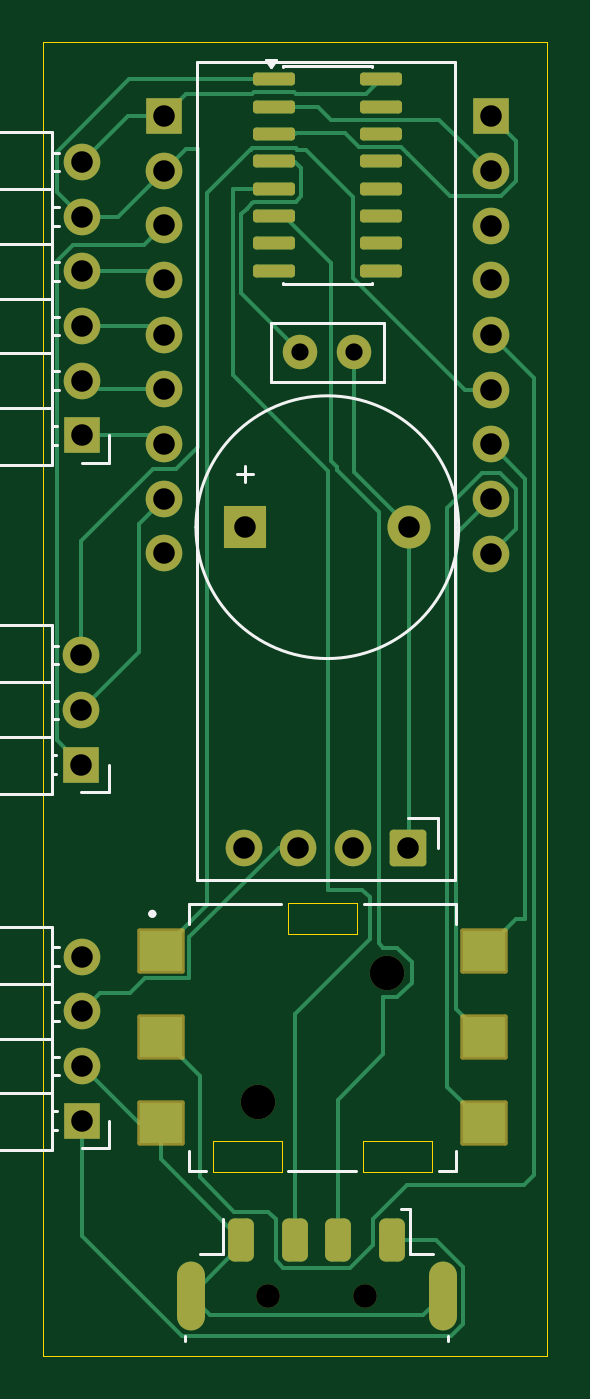
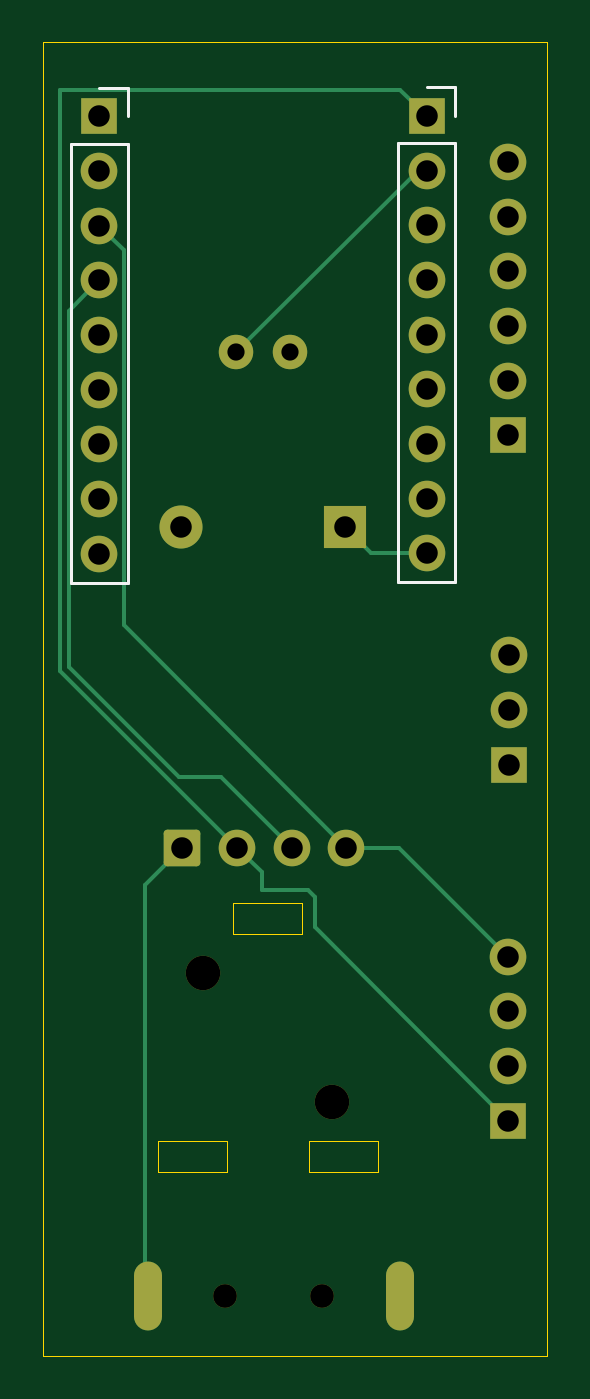
Circuit board: 11 layer files. Board 23.4 x 61.0 mm.
- bottom_copper: susGadget-B_Cu.gbr (5798 bytes)
- bottom_mask: susGadget-B_Mask.gbr (2735 bytes)
- paste: susGadget-B_Paste.gbr (469 bytes)
- bottom_silk: susGadget-B_Silkscreen.gbr (1127 bytes)
- outline: susGadget-Edge_Cuts.gbr (1307 bytes)
- top_copper: susGadget-F_Cu.gbr (15246 bytes)
- top_mask: susGadget-F_Mask.gbr (3740 bytes)
- paste: susGadget-F_Paste.gbr (1998 bytes)
- top_silk: susGadget-F_Silkscreen.gbr (7631 bytes)
- drill: susGadget-NPTH.drl (468 bytes)
- drill: susGadget-PTH.drl (1104 bytes)

=== bottom_copper: susGadget-B_Cu.gbr ===
%TF.GenerationSoftware,KiCad,Pcbnew,10.0.1*%
%TF.CreationDate,2026-06-16T17:56:22+08:00*%
%TF.ProjectId,susGadget,73757347-6164-4676-9574-2e6b69636164,rev?*%
%TF.SameCoordinates,Original*%
%TF.FileFunction,Copper,L2,Bot*%
%TF.FilePolarity,Positive*%
%FSLAX46Y46*%
G04 Gerber Fmt 4.6, Leading zero omitted, Abs format (unit mm)*
G04 Created by KiCad (PCBNEW 10.0.1) date 2026-06-16 17:56:22*
%MOMM*%
%LPD*%
G01*
G04 APERTURE LIST*
G04 Aperture macros list*
%AMRoundRect*
0 Rectangle with rounded corners*
0 $1 Rounding radius*
0 $2 $3 $4 $5 $6 $7 $8 $9 X,Y pos of 4 corners*
0 Add a 4 corners polygon primitive as box body*
4,1,4,$2,$3,$4,$5,$6,$7,$8,$9,$2,$3,0*
0 Add four circle primitives for the rounded corners*
1,1,$1+$1,$2,$3*
1,1,$1+$1,$4,$5*
1,1,$1+$1,$6,$7*
1,1,$1+$1,$8,$9*
0 Add four rect primitives between the rounded corners*
20,1,$1+$1,$2,$3,$4,$5,0*
20,1,$1+$1,$4,$5,$6,$7,0*
20,1,$1+$1,$6,$7,$8,$9,0*
20,1,$1+$1,$8,$9,$2,$3,0*%
G04 Aperture macros list end*
%TA.AperFunction,ComponentPad*%
%ADD10O,1.300000X3.200000*%
%TD*%
%TA.AperFunction,ComponentPad*%
%ADD11R,1.700000X1.700000*%
%TD*%
%TA.AperFunction,ComponentPad*%
%ADD12C,1.700000*%
%TD*%
%TA.AperFunction,ComponentPad*%
%ADD13C,1.600000*%
%TD*%
%TA.AperFunction,ComponentPad*%
%ADD14R,2.000000X2.000000*%
%TD*%
%TA.AperFunction,ComponentPad*%
%ADD15C,2.000000*%
%TD*%
%TA.AperFunction,ComponentPad*%
%ADD16RoundRect,0.170000X0.680000X0.680000X-0.680000X0.680000X-0.680000X-0.680000X0.680000X-0.680000X0*%
%TD*%
%TA.AperFunction,Conductor*%
%ADD17C,0.200000*%
%TD*%
G04 APERTURE END LIST*
D10*
%TO.P,J3,SH,Shield_SH*%
%TO.N,GND*%
X88950000Y-95400000D03*
X77250000Y-95400000D03*
%TD*%
D11*
%TO.P,J1,1,Pin_1_1*%
%TO.N,Net-(J1-Pin_1)*%
X72200000Y-55460000D03*
D12*
%TO.P,J1,2,Pin_2_2*%
%TO.N,Net-(J1-Pin_2)*%
X72200000Y-52920000D03*
%TO.P,J1,3,Pin_3_3*%
%TO.N,Net-(J1-Pin_3)*%
X72200000Y-50380000D03*
%TO.P,J1,4,Pin_4_4*%
%TO.N,Net-(J1-Pin_4)*%
X72200000Y-47840000D03*
%TO.P,J1,5,Pin_5_5*%
%TO.N,GND*%
X72200000Y-45300000D03*
%TO.P,J1,6,Pin_6_6*%
%TO.N,+5V*%
X72200000Y-42760000D03*
%TD*%
D11*
%TO.P,RV1,1,1_1*%
%TO.N,+3.3V*%
X72185000Y-70740000D03*
D12*
%TO.P,RV1,2,2_2*%
%TO.N,Potentio*%
X72185000Y-68200000D03*
%TO.P,RV1,3,3_3*%
%TO.N,GND*%
X72185000Y-65660000D03*
%TD*%
D13*
%TO.P,C1,1*%
%TO.N,Net-(U1-V3)*%
X82350000Y-51600000D03*
%TO.P,C1,2*%
%TO.N,GND*%
X84850000Y-51600000D03*
%TD*%
D14*
%TO.P,BZ1,1,+_1*%
%TO.N,Buzzer*%
X79800000Y-59720000D03*
D15*
%TO.P,BZ1,2,-_2*%
%TO.N,GND*%
X87400000Y-59720000D03*
%TD*%
D16*
%TO.P,U2,1,GND_1*%
%TO.N,GND*%
X87340000Y-74600000D03*
D12*
%TO.P,U2,2,VCC_2*%
%TO.N,+5V*%
X84800000Y-74600000D03*
%TO.P,U2,3,SCL_3*%
%TO.N,SCL*%
X82260000Y-74600000D03*
%TO.P,U2,4,SDA_4*%
%TO.N,SDA*%
X79720000Y-74600000D03*
%TD*%
D11*
%TO.P,J5,1,Pin_1_1*%
%TO.N,+5V*%
X72200000Y-87280000D03*
D12*
%TO.P,J5,2,Pin_2_2*%
%TO.N,GND*%
X72200000Y-84740000D03*
%TO.P,J5,3,Pin_3_3*%
%TO.N,SCL*%
X72200000Y-82200000D03*
%TO.P,J5,4,Pin_4_4*%
%TO.N,SDA*%
X72200000Y-79660000D03*
%TD*%
D11*
%TO.P,J6,1,Pin_1_1*%
%TO.N,+5V*%
X76000000Y-40620000D03*
D12*
%TO.P,J6,2,Pin_2_2*%
%TO.N,GND*%
X76000000Y-43160000D03*
%TO.P,J6,3,Pin_3_3*%
%TO.N,+3.3V*%
X76000000Y-45700000D03*
%TO.P,J6,4,Pin_4_4*%
%TO.N,Net-(J1-Pin_4)*%
X76000000Y-48240000D03*
%TO.P,J6,5,Pin_5_5*%
%TO.N,Net-(J1-Pin_3)*%
X76000000Y-50780000D03*
%TO.P,J6,6,Pin_6_6*%
%TO.N,Net-(J1-Pin_2)*%
X76000000Y-53320000D03*
%TO.P,J6,7,Pin_7_7*%
%TO.N,Net-(J1-Pin_1)*%
X76000000Y-55860000D03*
%TO.P,J6,8,Pin_8_8*%
%TO.N,Potentio*%
X76000000Y-58400000D03*
%TO.P,J6,9,Pin_9_9*%
%TO.N,Buzzer*%
X76000000Y-60940000D03*
%TD*%
D11*
%TO.P,J7,1,Pin_1_1*%
%TO.N,Net-(J7-Pin_1)*%
X91200000Y-40640000D03*
D12*
%TO.P,J7,2,Pin_2_2*%
%TO.N,Net-(J7-Pin_2)*%
X91200000Y-43180000D03*
%TO.P,J7,3,Pin_3_3*%
%TO.N,SDA*%
X91200000Y-45720000D03*
%TO.P,J7,4,Pin_4_4*%
%TO.N,SCL*%
X91200000Y-48260000D03*
%TO.P,J7,5,Pin_5_5*%
%TO.N,Net-(J7-Pin_5)*%
X91200000Y-50800000D03*
%TO.P,J7,6,Pin_6_6*%
%TO.N,Net-(J7-Pin_6)*%
X91200000Y-53340000D03*
%TO.P,J7,7,Pin_7_7*%
%TO.N,Net-(J7-Pin_7)*%
X91200000Y-55880000D03*
%TO.P,J7,8,Pin_8_8*%
%TO.N,Net-(J7-Pin_8)*%
X91200000Y-58420000D03*
%TO.P,J7,9,Pin_9_9*%
%TO.N,Net-(J7-Pin_9)*%
X91200000Y-60960000D03*
%TD*%
%TO.N,+5V*%
D17*
X77220000Y-39400000D02*
X76000000Y-40620000D01*
X93000000Y-66400000D02*
X93000000Y-39400000D01*
X83650000Y-76550000D02*
X83650000Y-75750000D01*
X93000000Y-39400000D02*
X77220000Y-39400000D01*
X81175000Y-78305000D02*
X81175000Y-76901472D01*
X81175000Y-76901472D02*
X81526472Y-76550000D01*
X83650000Y-75750000D02*
X84800000Y-74600000D01*
X72200000Y-87280000D02*
X81175000Y-78305000D01*
X81526472Y-76550000D02*
X83650000Y-76550000D01*
X84800000Y-74600000D02*
X93000000Y-66400000D01*
%TO.N,GND*%
X84850000Y-51600000D02*
X76410000Y-43160000D01*
X76410000Y-43160000D02*
X76000000Y-43160000D01*
X89075000Y-95275000D02*
X89075000Y-76335000D01*
X89075000Y-76335000D02*
X87340000Y-74600000D01*
X88950000Y-95400000D02*
X89075000Y-95275000D01*
%TO.N,Buzzer*%
X76000000Y-60940000D02*
X78580000Y-60940000D01*
X78580000Y-60940000D02*
X79800000Y-59720000D01*
%TO.N,SCL*%
X87517157Y-71317157D02*
X85542843Y-71317157D01*
X92600000Y-49660000D02*
X92600000Y-66234314D01*
X85542843Y-71317157D02*
X82260000Y-74600000D01*
X92600000Y-66234314D02*
X87517157Y-71317157D01*
X91200000Y-48260000D02*
X92600000Y-49660000D01*
%TO.N,SDA*%
X90050000Y-64270000D02*
X90050000Y-46870000D01*
X90050000Y-46870000D02*
X91200000Y-45720000D01*
X77260000Y-74600000D02*
X79720000Y-74600000D01*
X72200000Y-79660000D02*
X77260000Y-74600000D01*
X79720000Y-74600000D02*
X90050000Y-64270000D01*
%TD*%
M02*

=== bottom_mask: susGadget-B_Mask.gbr (2735 bytes, source withheld) ===
=== paste: susGadget-B_Paste.gbr ===
%TF.GenerationSoftware,KiCad,Pcbnew,10.0.1*%
%TF.CreationDate,2026-06-16T17:56:22+08:00*%
%TF.ProjectId,susGadget,73757347-6164-4676-9574-2e6b69636164,rev?*%
%TF.SameCoordinates,Original*%
%TF.FileFunction,Paste,Bot*%
%TF.FilePolarity,Positive*%
%FSLAX46Y46*%
G04 Gerber Fmt 4.6, Leading zero omitted, Abs format (unit mm)*
G04 Created by KiCad (PCBNEW 10.0.1) date 2026-06-16 17:56:22*
%MOMM*%
%LPD*%
G01*
G04 APERTURE LIST*
G04 APERTURE END LIST*
M02*

=== bottom_silk: susGadget-B_Silkscreen.gbr ===
%TF.GenerationSoftware,KiCad,Pcbnew,10.0.1*%
%TF.CreationDate,2026-06-16T17:56:22+08:00*%
%TF.ProjectId,susGadget,73757347-6164-4676-9574-2e6b69636164,rev?*%
%TF.SameCoordinates,Original*%
%TF.FileFunction,Legend,Bot*%
%TF.FilePolarity,Positive*%
%FSLAX46Y46*%
G04 Gerber Fmt 4.6, Leading zero omitted, Abs format (unit mm)*
G04 Created by KiCad (PCBNEW 10.0.1) date 2026-06-16 17:56:22*
%MOMM*%
%LPD*%
G01*
G04 APERTURE LIST*
%ADD10C,0.120000*%
G04 APERTURE END LIST*
%TO.C,J6*%
D10*
X74670000Y-39290000D02*
X74670000Y-40620000D01*
X74670000Y-41890000D02*
X74670000Y-62270000D01*
X76000000Y-39290000D02*
X74670000Y-39290000D01*
X77330000Y-41890000D02*
X74670000Y-41890000D01*
X77330000Y-41890000D02*
X77330000Y-62270000D01*
X77330000Y-62270000D02*
X74670000Y-62270000D01*
%TO.C,J7*%
X89870000Y-39310000D02*
X89870000Y-40640000D01*
X89870000Y-41910000D02*
X89870000Y-62290000D01*
X91200000Y-39310000D02*
X89870000Y-39310000D01*
X92530000Y-41910000D02*
X89870000Y-41910000D01*
X92530000Y-41910000D02*
X92530000Y-62290000D01*
X92530000Y-62290000D02*
X89870000Y-62290000D01*
%TD*%
M02*

=== outline: susGadget-Edge_Cuts.gbr ===
%TF.GenerationSoftware,KiCad,Pcbnew,10.0.1*%
%TF.CreationDate,2026-06-16T17:56:22+08:00*%
%TF.ProjectId,susGadget,73757347-6164-4676-9574-2e6b69636164,rev?*%
%TF.SameCoordinates,Original*%
%TF.FileFunction,Profile,NP*%
%FSLAX46Y46*%
G04 Gerber Fmt 4.6, Leading zero omitted, Abs format (unit mm)*
G04 Created by KiCad (PCBNEW 10.0.1) date 2026-06-16 17:56:22*
%MOMM*%
%LPD*%
G01*
G04 APERTURE LIST*
%TA.AperFunction,Profile*%
%ADD10C,0.050000*%
%TD*%
%TA.AperFunction,Profile*%
%ADD11C,0.010000*%
%TD*%
G04 APERTURE END LIST*
D10*
X70400000Y-37200000D02*
X93800000Y-37200000D01*
X93800000Y-98200000D01*
X70400000Y-98200000D01*
X70400000Y-37200000D01*
%TO.C,S1*%
D11*
X78275000Y-88200000D02*
X81475000Y-88200000D01*
X78275000Y-89650000D02*
X78275000Y-88200000D01*
X81475000Y-88200000D02*
X81475000Y-89650000D01*
X81475000Y-89650000D02*
X78275000Y-89650000D01*
X81775000Y-77150000D02*
X84975000Y-77150000D01*
X81775000Y-78600000D02*
X81775000Y-77150000D01*
X84975000Y-77150000D02*
X84975000Y-78600000D01*
X84975000Y-78600000D02*
X81775000Y-78600000D01*
X85275000Y-88200000D02*
X85275000Y-89650000D01*
X85275000Y-89650000D02*
X88475000Y-89650000D01*
X88475000Y-88200000D02*
X85275000Y-88200000D01*
X88475000Y-89650000D02*
X88475000Y-88200000D01*
%TD*%
M02*

=== top_copper: susGadget-F_Cu.gbr (15246 bytes, source omitted) ===
=== top_mask: susGadget-F_Mask.gbr ===
%TF.GenerationSoftware,KiCad,Pcbnew,10.0.1*%
%TF.CreationDate,2026-06-16T17:56:22+08:00*%
%TF.ProjectId,susGadget,73757347-6164-4676-9574-2e6b69636164,rev?*%
%TF.SameCoordinates,Original*%
%TF.FileFunction,Soldermask,Top*%
%TF.FilePolarity,Negative*%
%FSLAX46Y46*%
G04 Gerber Fmt 4.6, Leading zero omitted, Abs format (unit mm)*
G04 Created by KiCad (PCBNEW 10.0.1) date 2026-06-16 17:56:22*
%MOMM*%
%LPD*%
G01*
G04 APERTURE LIST*
G04 Aperture macros list*
%AMRoundRect*
0 Rectangle with rounded corners*
0 $1 Rounding radius*
0 $2 $3 $4 $5 $6 $7 $8 $9 X,Y pos of 4 corners*
0 Add a 4 corners polygon primitive as box body*
4,1,4,$2,$3,$4,$5,$6,$7,$8,$9,$2,$3,0*
0 Add four circle primitives for the rounded corners*
1,1,$1+$1,$2,$3*
1,1,$1+$1,$4,$5*
1,1,$1+$1,$6,$7*
1,1,$1+$1,$8,$9*
0 Add four rect primitives between the rounded corners*
20,1,$1+$1,$2,$3,$4,$5,0*
20,1,$1+$1,$4,$5,$6,$7,0*
20,1,$1+$1,$6,$7,$8,$9,0*
20,1,$1+$1,$8,$9,$2,$3,0*%
G04 Aperture macros list end*
%ADD10C,1.100000*%
%ADD11RoundRect,0.300000X-0.300000X0.700000X-0.300000X-0.700000X0.300000X-0.700000X0.300000X0.700000X0*%
%ADD12O,1.300000X3.200000*%
%ADD13C,1.600000*%
%ADD14RoundRect,0.102000X-1.000000X-0.950000X1.000000X-0.950000X1.000000X0.950000X-1.000000X0.950000X0*%
%ADD15RoundRect,0.150000X-0.825000X-0.150000X0.825000X-0.150000X0.825000X0.150000X-0.825000X0.150000X0*%
%ADD16R,1.700000X1.700000*%
%ADD17C,1.700000*%
%ADD18R,2.000000X2.000000*%
%ADD19C,2.000000*%
%ADD20RoundRect,0.170000X0.680000X0.680000X-0.680000X0.680000X-0.680000X-0.680000X0.680000X-0.680000X0*%
G04 APERTURE END LIST*
D10*
%TO.C,J3*%
X85350000Y-95400000D03*
X80850000Y-95400000D03*
D11*
X86600000Y-92800000D03*
X84100000Y-92800000D03*
X82100000Y-92800000D03*
X79600000Y-92800000D03*
D12*
X88950000Y-95400000D03*
X77250000Y-95400000D03*
%TD*%
D13*
%TO.C,S1*%
X80375000Y-86400000D03*
X86375000Y-80400000D03*
D14*
X75875000Y-79400000D03*
X75875000Y-83400000D03*
X75875000Y-87400000D03*
X90875000Y-79400000D03*
X90875000Y-83400000D03*
X90875000Y-87400000D03*
%TD*%
D15*
%TO.C,U1*%
X81125000Y-38920000D03*
X81125000Y-40190000D03*
X81125000Y-41460000D03*
X81125000Y-42730000D03*
X81125000Y-44000000D03*
X81125000Y-45270000D03*
X81125000Y-46540000D03*
X81125000Y-47810000D03*
X86075000Y-47810000D03*
X86075000Y-46540000D03*
X86075000Y-45270000D03*
X86075000Y-44000000D03*
X86075000Y-42730000D03*
X86075000Y-41460000D03*
X86075000Y-40190000D03*
X86075000Y-38920000D03*
%TD*%
D16*
%TO.C,J1*%
X72200000Y-55460000D03*
D17*
X72200000Y-52920000D03*
X72200000Y-50380000D03*
X72200000Y-47840000D03*
X72200000Y-45300000D03*
X72200000Y-42760000D03*
%TD*%
D16*
%TO.C,RV1*%
X72185000Y-70740000D03*
D17*
X72185000Y-68200000D03*
X72185000Y-65660000D03*
%TD*%
D13*
%TO.C,C1*%
X82350000Y-51600000D03*
X84850000Y-51600000D03*
%TD*%
D18*
%TO.C,BZ1*%
X79800000Y-59720000D03*
D19*
X87400000Y-59720000D03*
%TD*%
D20*
%TO.C,U2*%
X87340000Y-74600000D03*
D17*
X84800000Y-74600000D03*
X82260000Y-74600000D03*
X79720000Y-74600000D03*
%TD*%
D16*
%TO.C,J5*%
X72200000Y-87280000D03*
D17*
X72200000Y-84740000D03*
X72200000Y-82200000D03*
X72200000Y-79660000D03*
%TD*%
D16*
%TO.C,J6*%
X76000000Y-40620000D03*
D17*
X76000000Y-43160000D03*
X76000000Y-45700000D03*
X76000000Y-48240000D03*
X76000000Y-50780000D03*
X76000000Y-53320000D03*
X76000000Y-55860000D03*
X76000000Y-58400000D03*
X76000000Y-60940000D03*
%TD*%
D16*
%TO.C,J7*%
X91200000Y-40640000D03*
D17*
X91200000Y-43180000D03*
X91200000Y-45720000D03*
X91200000Y-48260000D03*
X91200000Y-50800000D03*
X91200000Y-53340000D03*
X91200000Y-55880000D03*
X91200000Y-58420000D03*
X91200000Y-60960000D03*
%TD*%
M02*

=== paste: susGadget-F_Paste.gbr (1998 bytes, source withheld) ===
=== top_silk: susGadget-F_Silkscreen.gbr (7631 bytes, source omitted) ===
=== drill: susGadget-NPTH.drl ===
M48
; DRILL file KiCad 10.0.1 date 2026-06-16T17:56:20
; FORMAT={-:-/ absolute / metric / decimal}
; #@! TF.CreationDate,2026-06-16T17:56:20+08:00
; #@! TF.GenerationSoftware,Kicad,Pcbnew,10.0.1
; #@! TF.FileFunction,NonPlated,1,2,NPTH
FMAT,2
METRIC
; #@! TA.AperFunction,NonPlated,NPTH,ComponentDrill
T1C1.100
; #@! TA.AperFunction,NonPlated,NPTH,ComponentDrill
T2C1.600
%
G90
G05
T1
X80.85Y-95.4
X85.35Y-95.4
T2
X80.375Y-86.4
X86.375Y-80.4
M30

=== drill: susGadget-PTH.drl ===
M48
; DRILL file KiCad 10.0.1 date 2026-06-16T17:56:20
; FORMAT={-:-/ absolute / metric / decimal}
; #@! TF.CreationDate,2026-06-16T17:56:20+08:00
; #@! TF.GenerationSoftware,Kicad,Pcbnew,10.0.1
; #@! TF.FileFunction,Plated,1,2,PTH
FMAT,2
METRIC
; #@! TA.AperFunction,Plated,PTH,ComponentDrill
T1C0.700
; #@! TA.AperFunction,Plated,PTH,ComponentDrill
T2C0.800
; #@! TA.AperFunction,Plated,PTH,ComponentDrill
T3C1.000
%
G90
G05
T2
X82.35Y-51.6
X84.85Y-51.6
T3
X72.185Y-65.66
X72.185Y-68.2
X72.185Y-70.74
X72.2Y-42.76
X72.2Y-45.3
X72.2Y-47.84
X72.2Y-50.38
X72.2Y-52.92
X72.2Y-55.46
X72.2Y-79.66
X72.2Y-82.2
X72.2Y-84.74
X72.2Y-87.28
X76.0Y-40.62
X76.0Y-43.16
X76.0Y-45.7
X76.0Y-48.24
X76.0Y-50.78
X76.0Y-53.32
X76.0Y-55.86
X76.0Y-58.4
X76.0Y-60.94
X79.72Y-74.6
X79.8Y-59.72
X82.26Y-74.6
X84.8Y-74.6
X87.34Y-74.6
X87.4Y-59.72
X91.2Y-40.64
X91.2Y-43.18
X91.2Y-45.72
X91.2Y-48.26
X91.2Y-50.8
X91.2Y-53.34
X91.2Y-55.88
X91.2Y-58.42
X91.2Y-60.96
T1
G00X77.25Y-94.5
M15
G01X77.25Y-96.3
M16
G05
G00X88.95Y-94.5
M15
G01X88.95Y-96.3
M16
G05
M30
